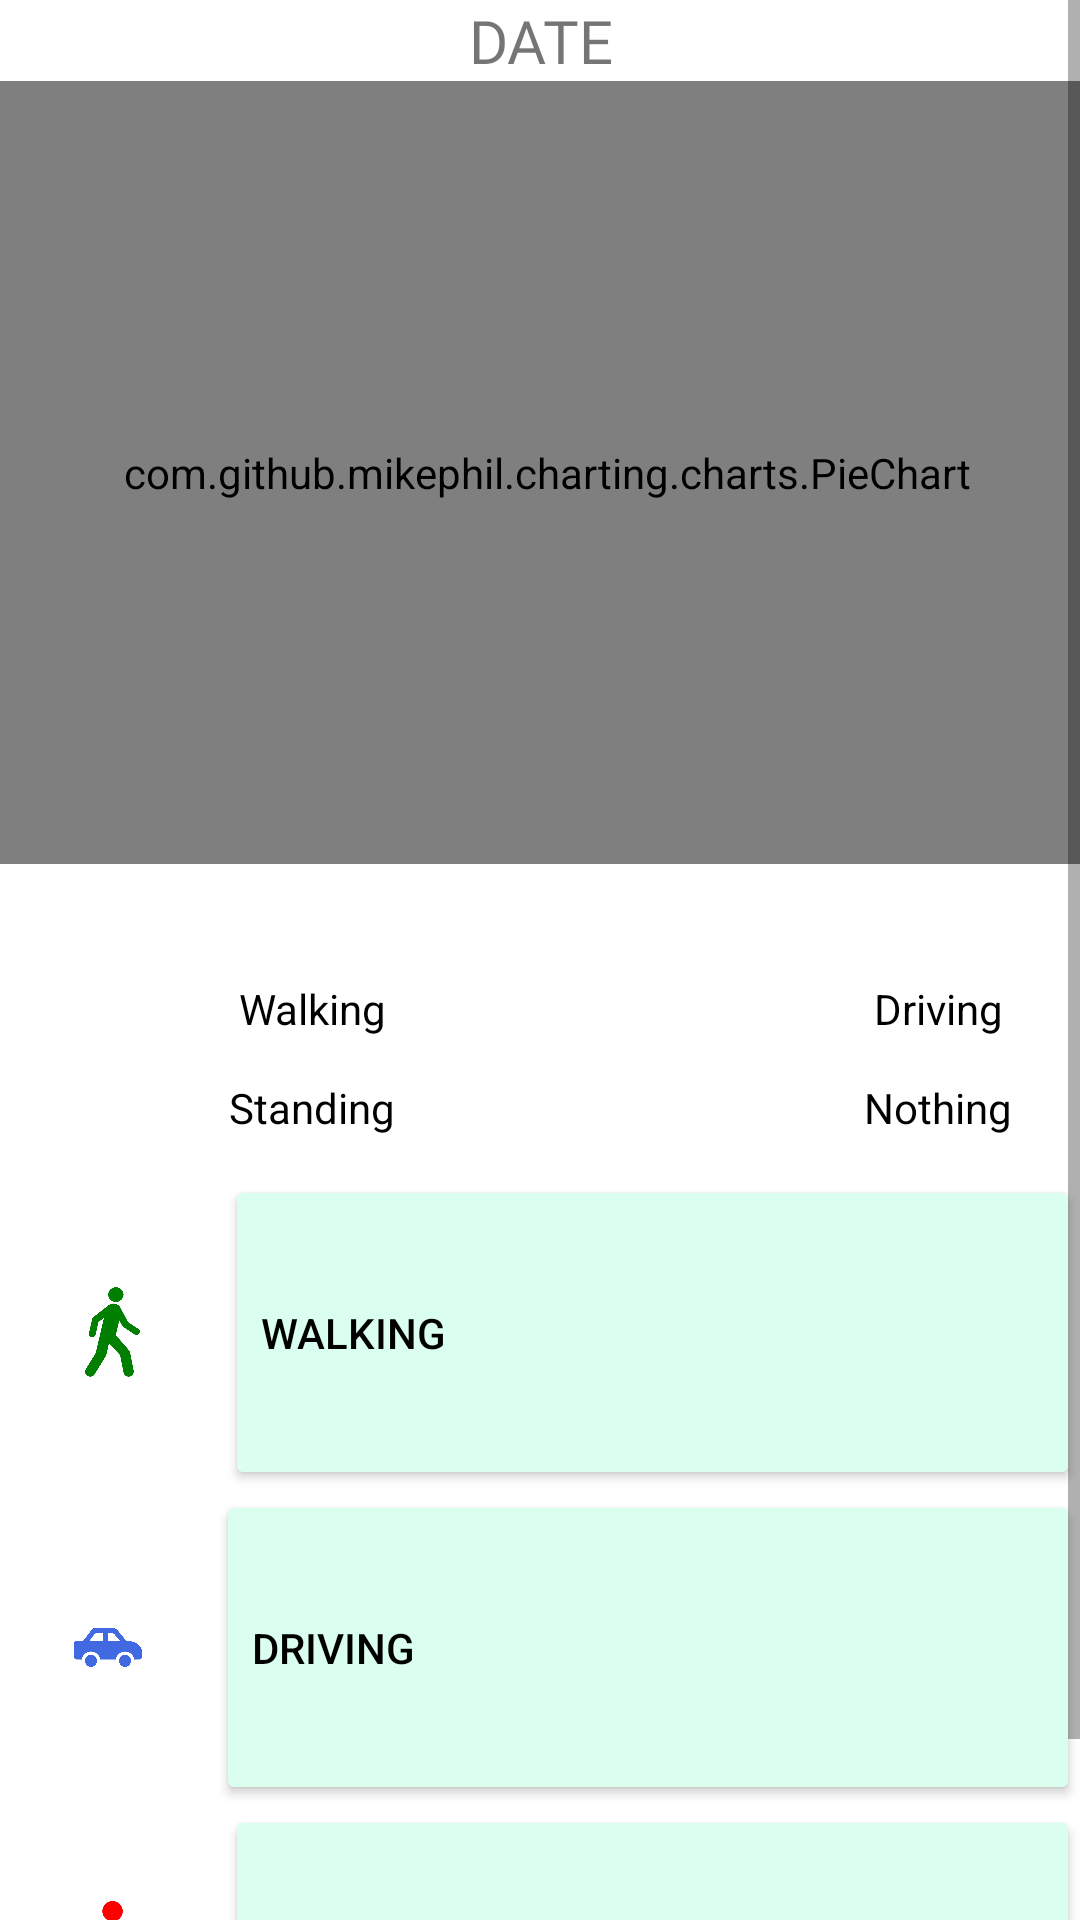

Here is an Android app screen rendered from its layout file. Give the layout XML and the strings, colors and styles it references.
<!-- AndroidManifest.xml: application theme Theme.PersonalPhysicalTracker -->
<!-- res/layout/fragment_charts.xml -->
<?xml version="1.0" encoding="utf-8"?>
<ScrollView xmlns:android="http://schemas.android.com/apk/res/android"
    xmlns:app="http://schemas.android.com/apk/res-auto"
    android:layout_width="match_parent"
    android:layout_height="match_parent"
    android:backgroundTint="#FEFEFE"
    android:id="@+id/fragment_charts">


    <androidx.constraintlayout.widget.ConstraintLayout
        android:layout_width="match_parent"
        android:layout_height="wrap_content">

        <TextView
            android:id="@+id/text_date"
            android:layout_width="0dp"
            android:layout_height="wrap_content"
            android:fontFamily="@font/andika_new_basic"
            android:text="@string/date"
            android:textAlignment="center"
            android:textSize="20sp"
            app:layout_constraintEnd_toEndOf="parent"
            app:layout_constraintStart_toStartOf="parent"
            app:layout_constraintTop_toTopOf="parent" />

        <LinearLayout
            android:id="@+id/chart_layout"
            android:layout_width="396dp"
            android:layout_height="276dp"
            android:orientation="horizontal"
            app:layout_constraintEnd_toEndOf="parent"
            app:layout_constraintStart_toStartOf="parent"
            app:layout_constraintTop_toBottomOf="@id/text_date">

            <com.github.mikephil.charting.charts.PieChart
                android:id="@+id/pie_chart"
                android:layout_width="304dp"
                android:layout_height="261dp"
                android:layout_marginStart="8dp"
                android:layout_marginEnd="4dp"
                android:layout_weight="1"
                android:clickable="true"
                android:focusable="true" />

        </LinearLayout>



        <LinearLayout
            android:id="@+id/legend_layout"
            android:layout_width="417dp"
            android:layout_height="78dp"
            android:gravity="center"
            android:orientation="vertical"
            app:layout_constraintBottom_toBottomOf="parent"
            app:layout_constraintEnd_toEndOf="parent"
            app:layout_constraintHorizontal_bias="0.0"
            app:layout_constraintStart_toStartOf="parent"
            app:layout_constraintTop_toBottomOf="@+id/chart_layout"
            app:layout_constraintVertical_bias="0.033">

            <LinearLayout
                android:layout_width="match_parent"
                android:layout_height="wrap_content"
                android:orientation="horizontal">

                <TextView
                    android:layout_width="0dp"
                    android:layout_height="wrap_content"
                    android:layout_margin="3dp"
                    android:layout_weight="1"
                    android:drawableLeft="@drawable/ic_circle"
                    android:drawableTint="@color/green_500"
                    android:gravity="center"
                    android:padding="4dp"
                    android:text="@string/walkingLower"
                    android:textAlignment="center"
                    android:textColor="@color/black" />

                <TextView
                    android:layout_width="0dp"
                    android:layout_height="wrap_content"
                    android:layout_margin="3dp"
                    android:layout_weight="1"
                    android:drawableLeft="@drawable/ic_circle"
                    android:drawableTint="@color/blue_500"
                    android:gravity="center"
                    android:padding="4dp"
                    android:text="@string/drivingLower"
                    android:textAlignment="center"
                    android:textColor="@color/black" />
            </LinearLayout>

            <LinearLayout
                android:layout_width="match_parent"
                android:layout_height="wrap_content"
                android:orientation="horizontal">

                <TextView
                    android:layout_width="0dp"
                    android:layout_height="wrap_content"
                    android:layout_margin="3dp"
                    android:layout_weight="1"
                    android:drawableLeft="@drawable/ic_circle"
                    android:drawableTint="@color/red_500"
                    android:gravity="center"
                    android:padding="4dp"
                    android:text="@string/standingLower"
                    android:textAlignment="center"
                    android:textColor="@color/black" />

                <TextView
                    android:layout_width="0dp"
                    android:layout_height="wrap_content"
                    android:layout_margin="3dp"
                    android:layout_weight="1"
                    android:drawableLeft="@drawable/ic_circle"
                    android:drawableTint="@color/grey_500"
                    android:gravity="center"
                    android:padding="4dp"
                    android:text="@string/nothing"
                    android:textAlignment="center"
                    android:textColor="@color/black" />
            </LinearLayout>
        </LinearLayout>

        <LinearLayout
            android:id="@+id/linear_layout_icons"
            android:layout_width="0dp"
            android:layout_height="wrap_content"
            android:orientation="vertical"
            app:layout_constraintBottom_toBottomOf="parent"
            app:layout_constraintEnd_toEndOf="parent"
            app:layout_constraintStart_toStartOf="parent"
            app:layout_constraintTop_toBottomOf="@+id/legend_layout"
            app:layout_constraintVertical_bias="0.0">

            <LinearLayout
                android:id="@+id/linear_layout_walking"
                android:layout_width="match_parent"
                android:layout_height="105dp"
                android:orientation="horizontal">

                <ImageView
                    android:id="@+id/image_walking"
                    android:layout_width="75dp"
                    android:layout_height="62dp"
                    android:layout_gravity="center"
                    android:padding="16dp"
                    android:src="@drawable/icon_walking" />

                <Button
                    android:id="@+id/button_walking"
                    android:layout_width="318dp"
                    android:layout_height="match_parent"
                    android:layout_weight="1"
                    android:backgroundTint="#DAFFEF"
                    android:text="@string/text_walking"
                    android:textAlignment="textStart"
                    android:textColor="#000000" />
            </LinearLayout>

            <LinearLayout
                android:id="@+id/linear_layout_driving"
                android:layout_width="match_parent"
                android:layout_height="105dp"
                android:orientation="horizontal">

                <ImageView
                    android:id="@+id/image_driving"
                    android:layout_width="72dp"
                    android:layout_height="65dp"
                    android:layout_gravity="center"
                    android:padding="16dp"
                    android:src="@drawable/icon_driving" />

                <Button
                    android:id="@+id/button_driving"
                    android:layout_width="0dp"
                    android:layout_height="match_parent"
                    android:layout_weight="1"
                    android:backgroundTint="#DAFFEF"
                    android:text="@string/text_driving"
                    android:textAlignment="textStart"
                    android:textColor="#000000" />
            </LinearLayout>

            <LinearLayout
                android:id="@+id/linear_layout_standing"
                android:layout_width="match_parent"
                android:layout_height="105dp"
                android:orientation="horizontal">

                <ImageView
                    android:id="@+id/image_STANDING"
                    android:layout_width="75dp"
                    android:layout_height="73dp"
                    android:layout_gravity="center"
                    android:padding="16dp"
                    android:src="@drawable/icon_standing" />

                <Button
                    android:id="@+id/button_standing"
                    android:layout_width="0dp"
                    android:layout_height="match_parent"
                    android:layout_weight="1"
                    android:backgroundTint="#DAFFEF"
                    android:text="@string/text_standing"
                    android:textAlignment="textStart"
                    android:textColor="#000000" />
            </LinearLayout>
        </LinearLayout>

    </androidx.constraintlayout.widget.ConstraintLayout>
</ScrollView>
<!-- resources referenced by this layout -->
<resources>
  <color name="black">#FF000000</color>
  <color name="blue_500">#FF1976D2</color>
  <color name="green_500">#FF4CAF50</color>
  <color name="grey_500">#9E9E9E</color>
  <color name="red_500">#FFF44336</color>
  <!-- drawable icon_driving: png bitmap (drawable, 38109 bytes) -->
  <!-- drawable icon_standing: png bitmap (drawable, 5719 bytes) -->
  <!-- drawable icon_walking: png bitmap (drawable, 113598 bytes) -->
  <string name="date">DATE</string>
  <string name="drivingLower">Driving</string>
  <string name="nothing">Nothing</string>
  <string name="standingLower">Standing</string>
  <string name="text_driving">DRIVING</string>
  <string name="text_standing">STANDING</string>
  <string name="text_walking">WALKING</string>
  <string name="walkingLower">Walking</string>
  <style name="Theme.PersonalPhysicalTracker" parent="Theme.MaterialComponents.DayNight.DarkActionBar">
          
          <item name="colorPrimary">@color/blue_200</item>
          <item name="colorPrimaryVariant">@color/black</item>
          <item name="colorOnPrimary">@color/black</item>
          
          <item name="colorSecondary">@color/blue_200</item>
          <item name="colorSecondaryVariant">@color/blue_200</item>
          <item name="colorOnSecondary">@color/blue_200</item>
          
          <item name="android:statusBarColor">@color/black</item>
          
      </style>
  <color name="blue_200">#FF4B8BF6</color>
</resources>
